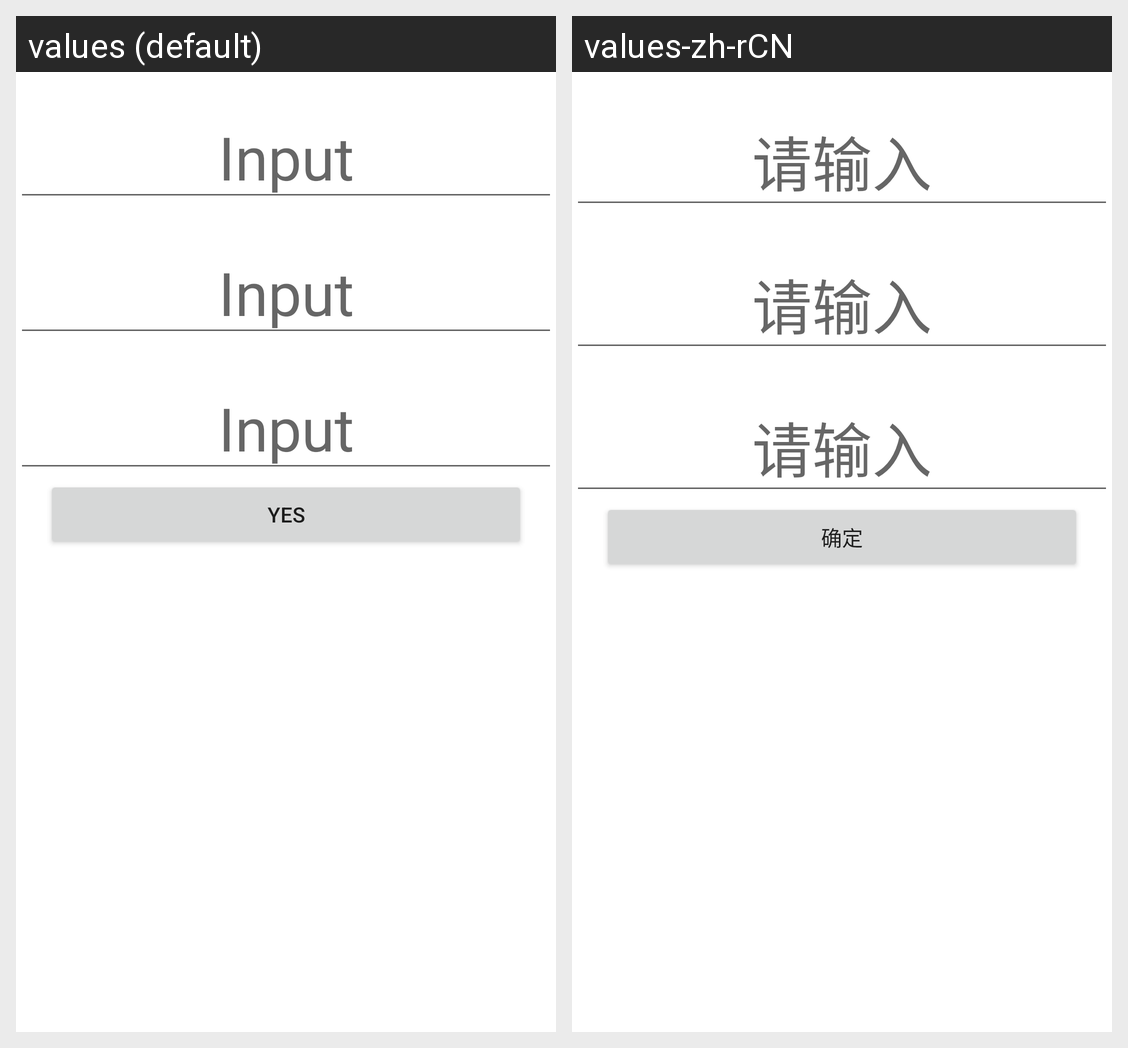

Strings drawn on this Android screen and how each of the app's shown locales translates them:
Android screen res/layout/activity_config.xml rendered under 2 locales, left to right: values (default), values-zh-rCN. Device: Nexus 5 (rendered at 1080×1920; each locale shown at half size, 540×960, under a caption strip naming it); theme Theme.MyApp1.
Strings drawn on this screen, with the default value and each locale's value (text and hints the layout hard-codes, and strings that could not be matched under every locale, appear in the picture but are not listed):

input_tip
  values: Input
  values-zh-rCN: 请输入

yes
  values: yes
  values-zh-rCN: 确定
